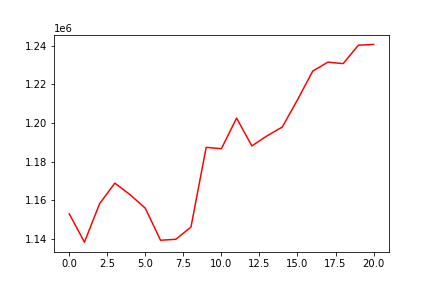

The file beside this chart, header and first rows:
, 0
0, 1152938
1, 1138253
2, 1158197
3, 1168823
4, 1162815
5, 1155809
6, 1139221
7, 1139713
8, 1146038
9, 1187352
10, 1186652
11, 1202504
12, 1188087
13, 1193317
14, 1197884
15, 1211966
16, 1226846
17, 1231502
18, 1230739
19, 1240288
20, 1240673
